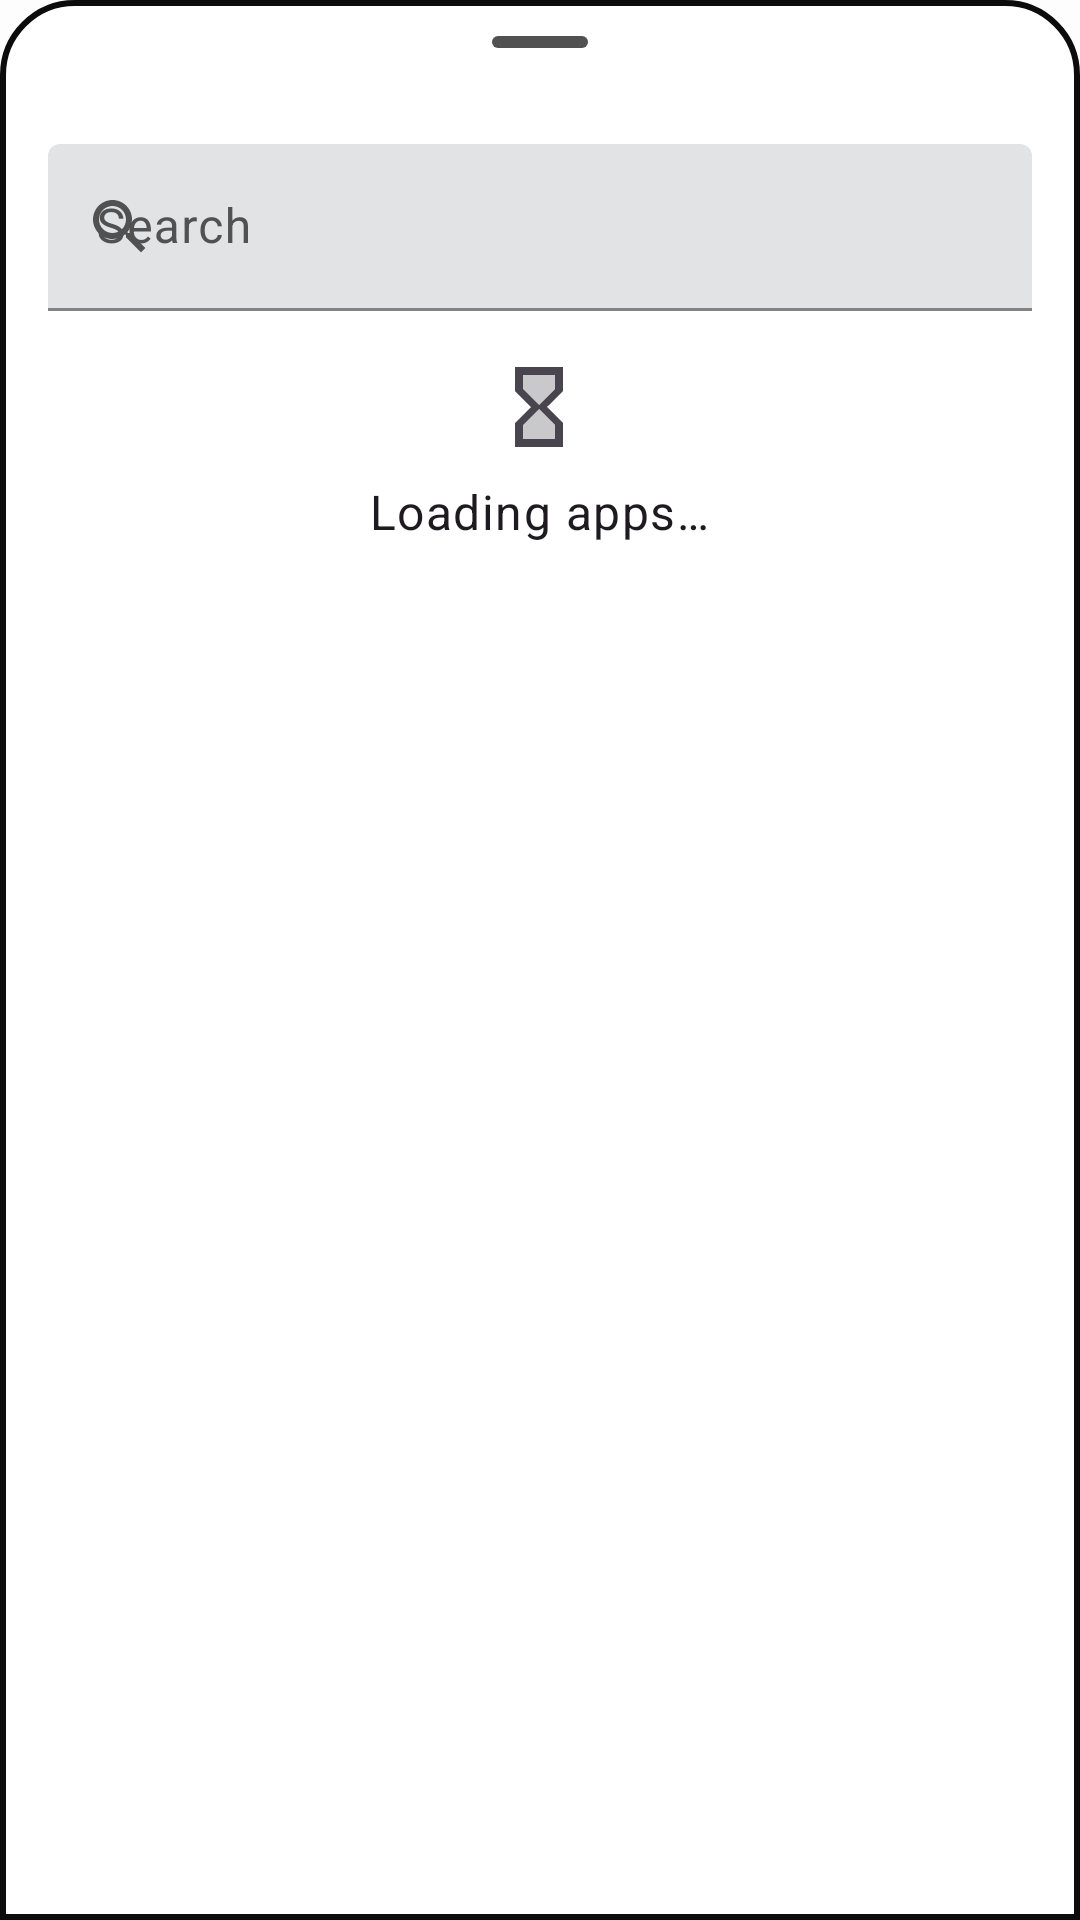

Android layout source for this screen:
<!-- AndroidManifest.xml: application theme AppTheme -->
<!-- res/layout/fragment_applist_sheet.xml -->
<?xml version="1.0" encoding="utf-8"?>
<LinearLayout xmlns:android="http://schemas.android.com/apk/res/android"
    xmlns:tools="http://schemas.android.com/tools"
    xmlns:app="http://schemas.android.com/apk/res-auto"
    android:id="@+id/root"
    android:orientation="vertical"
    android:layout_width="match_parent"
    android:layout_height="match_parent"
    android:background="@drawable/shape_sheet_background"
    android:minHeight="300dp">

    <com.google.android.material.bottomsheet.BottomSheetDragHandleView
        android:layout_width="match_parent"
        android:layout_height="wrap_content"/>

    <com.google.android.material.textfield.TextInputLayout
        style="?attr/textInputFilledStyle"
        android:layout_width="match_parent"
        android:layout_height="wrap_content"
        android:layout_marginHorizontal="16dp"
        android:layout_marginBottom="16dp"
        android:layout_gravity="center_horizontal"
        android:hint="@string/app_list_search"
        app:startIconDrawable="@drawable/ic_baseline_search_24dp">
        <com.google.android.material.textfield.TextInputEditText
            android:id="@+id/filter"
            android:layout_width="match_parent"
            android:layout_height="wrap_content"/>
    </com.google.android.material.textfield.TextInputLayout>

    <LinearLayout
        android:id="@+id/loader"
        android:layout_marginBottom="16dp"
        android:layout_gravity="center"
        android:layout_width="wrap_content"
        android:layout_height="wrap_content"
        android:orientation="vertical">

        <androidx.appcompat.widget.AppCompatImageView
            android:layout_width="32dp"
            android:layout_height="32dp"
            android:layout_gravity="center_horizontal"
            app:srcCompat="@drawable/ic_twotone_hourglass_full_24dp"/>

        <TextView
            android:layout_width="wrap_content"
            android:layout_height="wrap_content"
            android:layout_gravity="center_horizontal"
            android:layout_marginTop="8dp"
            android:textAppearance="?attr/textAppearanceBody1"
            android:text="@string/app_list_loading" />
    </LinearLayout>

    <androidx.recyclerview.widget.RecyclerView
        android:id="@+id/recyclerview"
        android:layout_width="match_parent"
        android:layout_height="wrap_content"
        android:clipChildren="true"
        tools:listitem="@layout/item_app_list" />
</LinearLayout>
<!-- res/layout/item_app_list.xml (included above) -->
<?xml version="1.0" encoding="utf-8"?>
<LinearLayout xmlns:android="http://schemas.android.com/apk/res/android"
    android:paddingVertical="8dp"
    android:paddingHorizontal="16dp"
    android:layout_width="match_parent"
    android:layout_height="wrap_content"
    android:orientation="horizontal">

    <ImageView
        android:id="@android:id/icon"
        android:layout_marginEnd="16dp"
        android:layout_gravity="center_vertical"
        android:layout_height="match_parent"
        android:layout_width="38dp"
        android:importantForAccessibility="no" />

    <LinearLayout
        android:layout_width="match_parent"
        android:layout_height="wrap_content"
        android:orientation="vertical">
        <TextView
            android:id="@android:id/title"
            android:textAppearance="?attr/textAppearanceListItem"
            android:layout_width="match_parent"
            android:layout_height="wrap_content"
            android:layout_marginBottom="4dp"
            android:maxLines="1"
            android:ellipsize="end" />
        <TextView
            android:id="@android:id/summary"
            android:textAppearance="?attr/textAppearanceListItemSecondary"
            android:layout_width="match_parent"
            android:layout_height="wrap_content"
            android:maxLines="1"
            android:ellipsize="end"/>
    </LinearLayout>
</LinearLayout>
<!-- resources referenced by this layout -->
<resources>
  <string name="app_list_loading">Loading apps…</string>
  <string name="app_list_search">Search</string>
  <color name="colorOnPrimary">#FFFFFF</color>
  <dimen name="border_width">2dp</dimen>
  <color name="dialog_border">@color/colorOnSecondaryContainer</color>
  <dimen name="corner_radius">24dp</dimen>
  <!-- drawable shape_divider (drawable) -->
  <?xml version="1.0" encoding="utf-8"?>
  <shape xmlns:android="http://schemas.android.com/apk/res/android">
      <solid android:color="@color/divider_default" />
      <size
          android:height="2dp"
          android:width="1dp" />
  </shape>
  <style name="AppTheme.Widget.Switch" parent="Widget.Material3.CompoundButton.MaterialSwitch">
          <item name="materialThemeOverlay">@style/ThemeOverlay.App.Switch</item>
      </style>
  <style name="AppTheme.PopupMenu.Overflow" parent="@style/Widget.Material3.PopupMenu.Overflow">
          <item name="android:popupBackground">@drawable/shape_menu_background</item>
          <item name="cornerRadius">@dimen/corner_radius</item>
      </style>
  <style name="AppTheme.PreferenceTheme" parent="PreferenceThemeOverlay">
          <item name="preferenceFragmentCompatStyle">@style/FragmentPreferenceStyle</item>
      </style>
  <color name="colorOnSecondaryContainer">#0C0C0C</color>
  <color name="colorPrimary">#000000</color>
  <color name="colorPrimaryContainer">#000000</color>
  <color name="colorOnPrimaryContainer">#FFFFFF</color>
  <color name="colorSecondary">#000000</color>
  <color name="colorSecondaryContainer">#AAAAAA</color>
  <color name="colorOnSecondary">#FFFFFF</color>
  <color name="colorTertiary">#FFFFFF</color>
  <color name="colorTertiaryContainer">#D8E2FF</color>
  <color name="colorOnTertiary">#000000</color>
  <color name="colorOnTertiaryContainer">#001947</color>
  <color name="colorBackground">#FDFDFD</color>
  <color name="colorOnBackground">#222222</color>
  <color name="colorSurface">#FDFDFD</color>
  <color name="colorOnSurface">#222222</color>
  <color name="colorSurfaceVariant">#CCCCCC</color>
  <color name="colorOnSurfaceVariant">#515151</color>
  <color name="colorOutline">#838383</color>
  <color name="colorInverseOnSurface">#F4F4F4</color>
  <color name="colorInverseSurface">#333333</color>
  <color name="colorPrimaryInverse">#555555</color>
  <color name="colorSurfaceContainer">@color/m3_ref_palette_dynamic_neutral94</color>
  <color name="colorSurfaceContainerLow">@color/m3_ref_palette_dynamic_neutral96</color>
  <color name="colorSurfaceContainerHigh">@color/m3_ref_palette_dynamic_neutral92</color>
  <color name="colorSurfaceContainerLowest">@color/colorOnPrimary</color>
  <color name="colorSurfaceContainerHighest">@color/m3_ref_palette_dynamic_neutral90</color>
  <color name="colorSurfaceDim">@color/m3_ref_palette_dynamic_neutral98</color>
  <color name="colorSurfaceBright">@color/m3_ref_palette_dynamic_neutral87</color>
  <color name="divider_default">@color/md_black_1000_20</color>
  <style name="ThemeOverlay.App.Switch" parent="">
          <item name="colorSurfaceContainerHighest">@color/colorOnPrimary</item>
      </style>
  <style name="AppTheme.MaterialAlertDialog.Style" parent="MaterialAlertDialog.Material3">
          <item name="backgroundTint">@null</item>
      </style>
  <style name="AppTheme.Widget.Button.Outlined" parent="AppTheme.Widget.Button">
          <item name="android:background">@drawable/shape_dialog_background</item>
      </style>
  <style name="FragmentPreferenceStyle" parent="PreferenceFragment.Material">
          <item name="android:divider">@drawable/shape_divider</item>
      </style>
  <color name="md_black_1000_20">#33000000</color>
  <color name="popup_border">@color/colorOnSurfaceVariant</color>
  <dimen name="menu_padding">8dp</dimen>
</resources>
